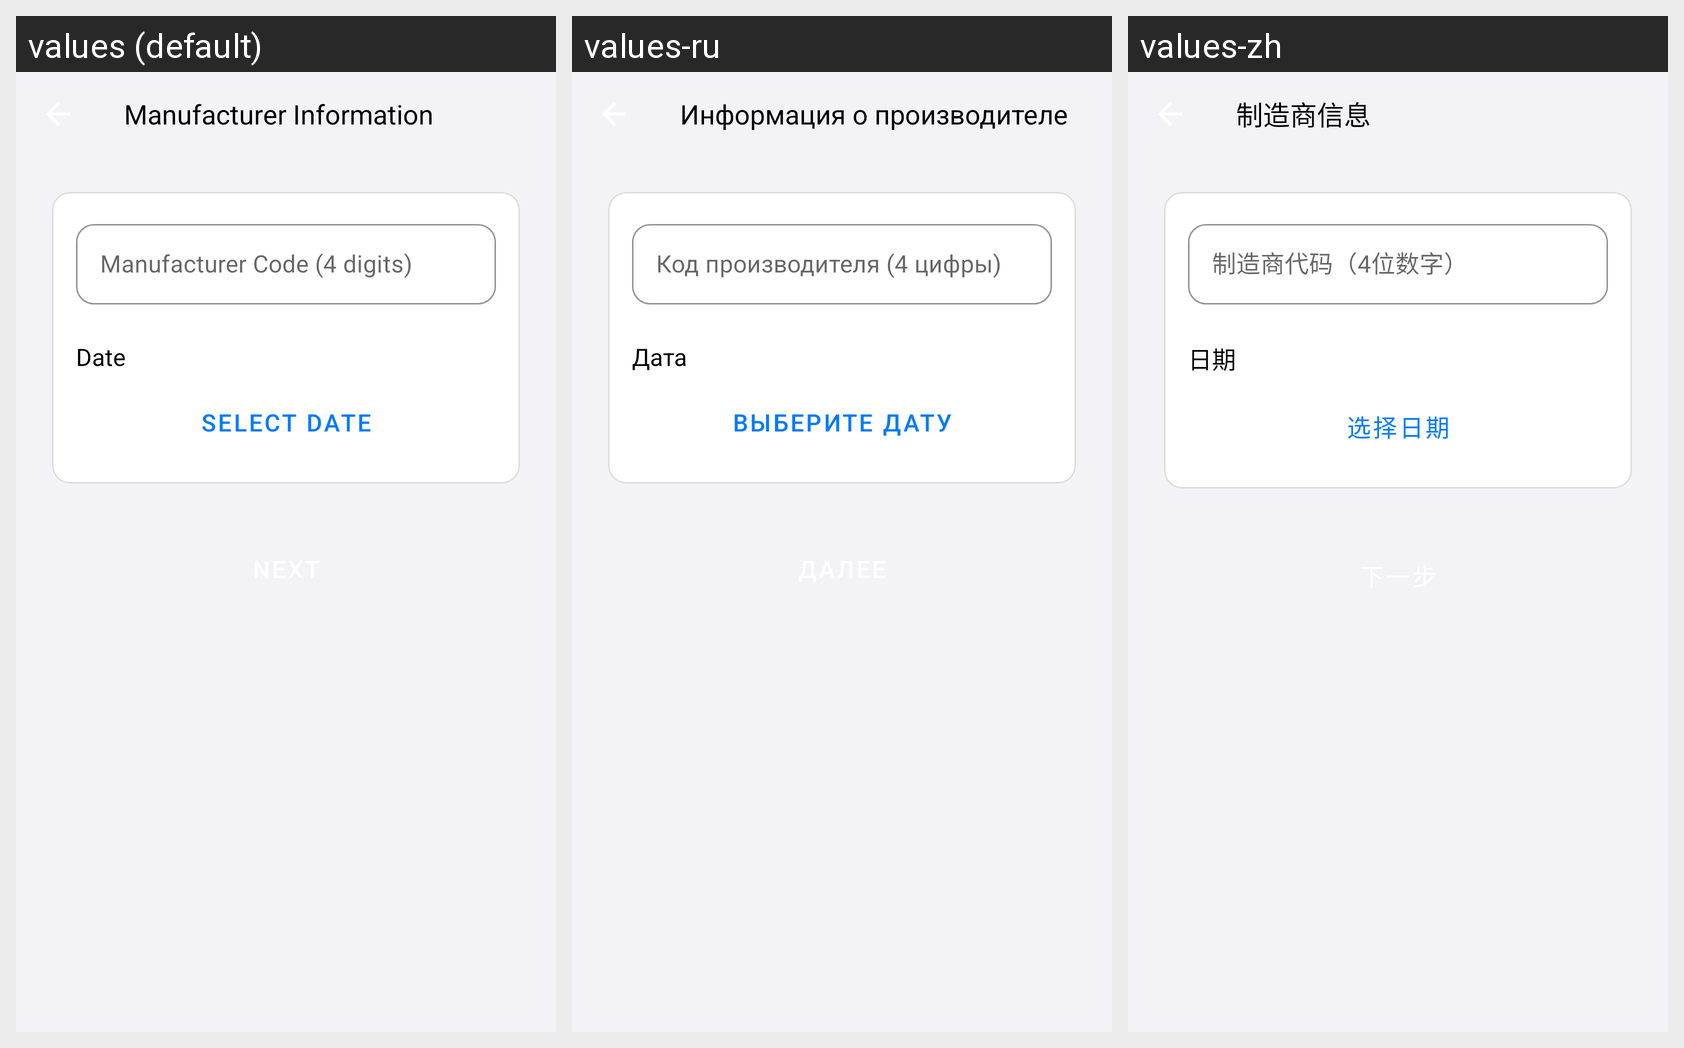

Strings drawn on this Android screen and how each of the app's shown locales translates them:
Android screen res/layout/activity_manufacturer_info.xml rendered under 3 locales, left to right: values (default), values-ru, values-zh. Device: Nexus 5 (rendered at 1080×1920; each locale shown at half size, 540×960, under a caption strip naming it); theme Theme.WarehouseCamera.
Strings drawn on this screen, with the default value and each locale's value (text and hints the layout hard-codes, and strings that could not be matched under every locale, appear in the picture but are not listed):

manufacturer_title
  values: Manufacturer Information
  values-ru: Информация о производителе
  values-zh: 制造商信息

manufacturer_code_hint
  values: Manufacturer Code (4 digits)
  values-ru: Код производителя (4 цифры)
  values-zh: 制造商代码（4位数字）

date_label
  values: Date
  values-ru: Дата
  values-zh: 日期

date_hint
  values: Select date
  values-ru: Выберите дату
  values-zh: 选择日期
